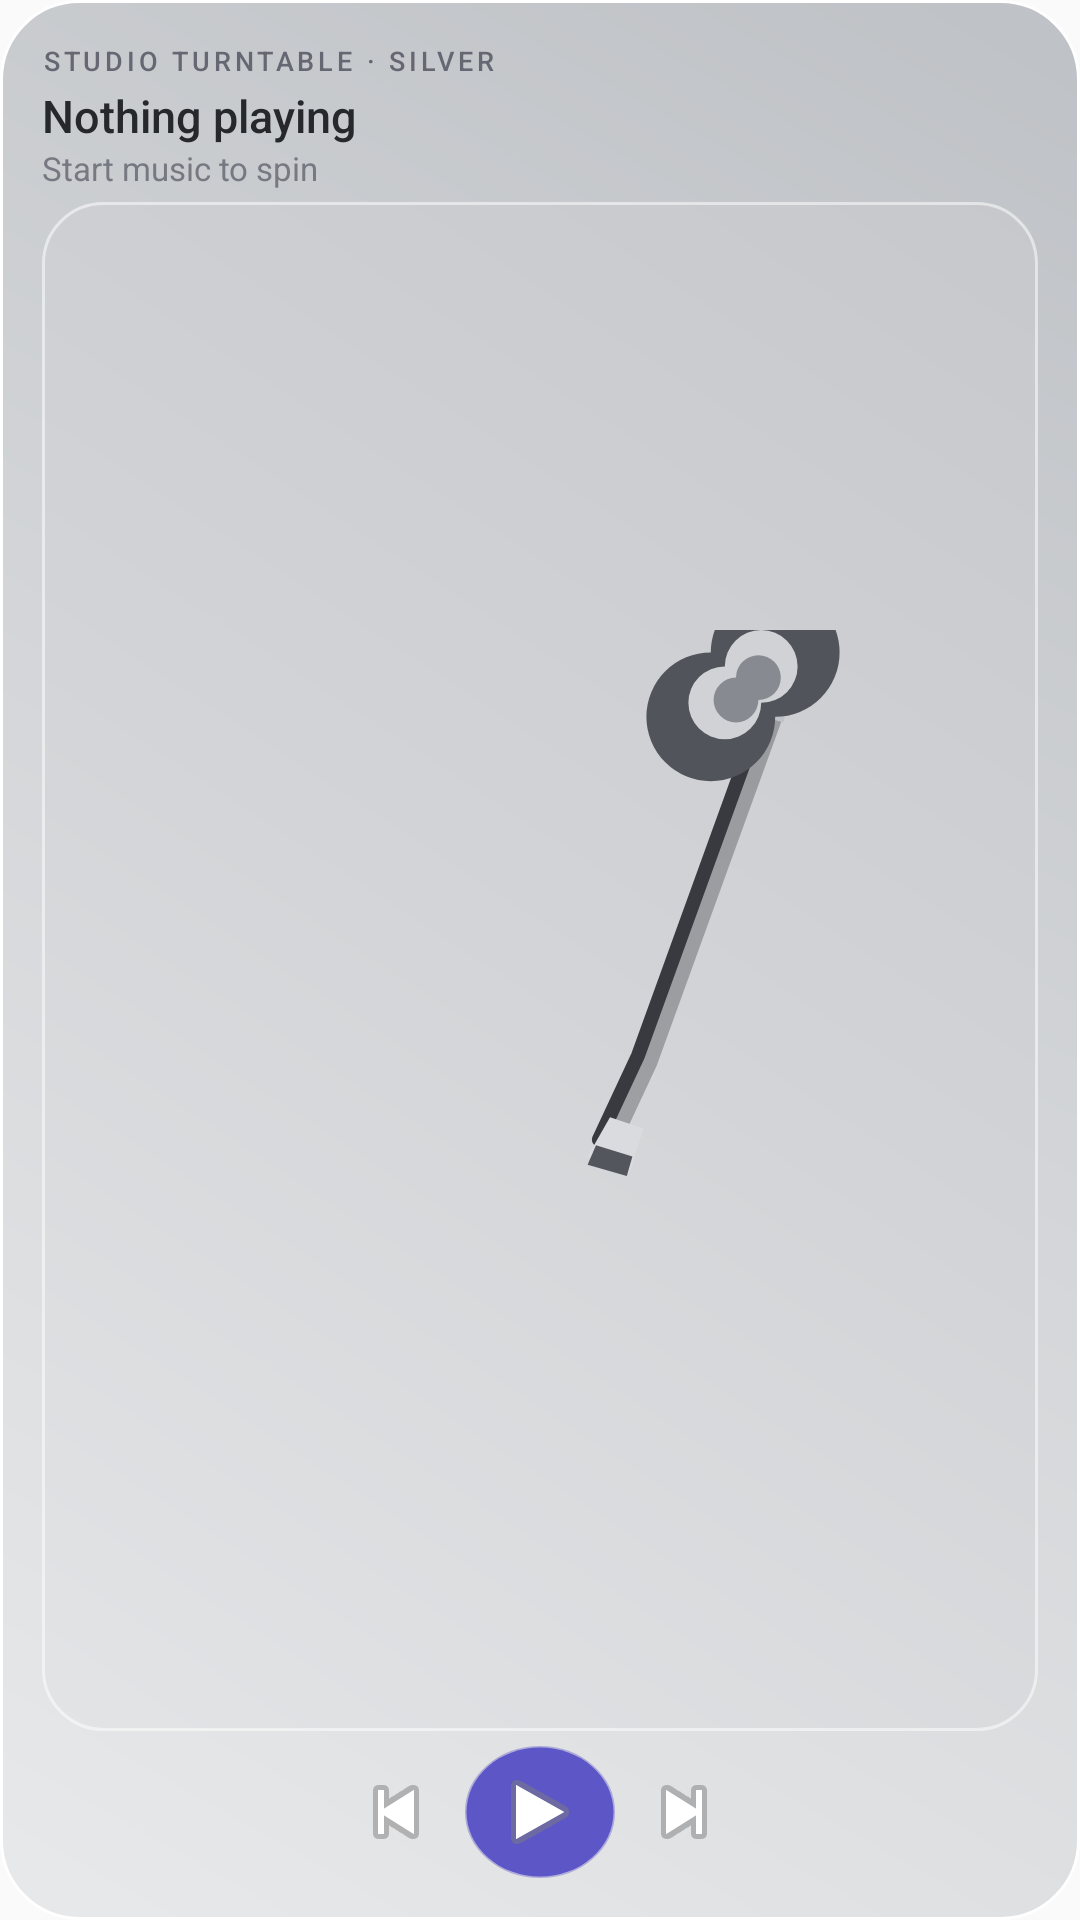

Write the Android layout XML for this screen, with the resource values it uses.
<!-- AndroidManifest.xml: application theme Theme.VinylFlow -->
<!-- res/layout/widget_vinyl_turntable.xml -->
<?xml version="1.0" encoding="utf-8"?>
<LinearLayout xmlns:android="http://schemas.android.com/apk/res/android"
    android:id="@+id/widget_root"
    android:layout_width="match_parent"
    android:layout_height="match_parent"
    android:background="@drawable/widget_panel_silver"
    android:gravity="center_horizontal"
    android:orientation="vertical"
        android:padding="14dp">

    <TextView
        android:id="@+id/widget_source"
        android:layout_width="match_parent"
        android:layout_height="wrap_content"
        android:fontFamily="sans-serif-medium"
        android:letterSpacing="0.14"
        android:text="STUDIO TURNTABLE · SILVER"
        android:textColor="#FF656873"
        android:textSize="9sp" />

    <TextView
        android:id="@+id/widget_track_title"
        android:layout_width="match_parent"
        android:layout_height="wrap_content"
        android:layout_marginTop="2dp"
        android:ellipsize="end"
        android:fontFamily="sans-serif-medium"
        android:maxLines="1"
        android:text="Nothing playing"
        android:textColor="#FF27282C"
        android:textSize="15sp" />

    <TextView
        android:id="@+id/widget_track_artist"
        android:layout_width="match_parent"
        android:layout_height="wrap_content"
        android:ellipsize="end"
        android:maxLines="1"
        android:text="Start music to spin"
        android:textColor="#FF777982"
        android:textSize="11sp" />

    <FrameLayout
        android:layout_width="match_parent"
        android:layout_height="0dp"
        android:layout_marginTop="4dp"
        android:layout_weight="1"
        android:background="@drawable/widget_platter_silver">

        <ImageView
            android:id="@+id/widget_record"
            android:layout_width="188dp"
        android:layout_height="204dp"
            android:layout_gravity="center"
            android:contentDescription="Spinning vinyl with album art" />

        <ImageView
        android:layout_width="224dp"
        android:layout_height="224dp"
            android:layout_gravity="center"
            android:contentDescription="Turntable tonearm"
            android:src="@drawable/widget_tonearm" />
    </FrameLayout>

    <LinearLayout
        android:layout_width="wrap_content"
        android:layout_height="44dp"
        android:layout_marginTop="5dp"
        android:gravity="center"
        android:orientation="horizontal">

        <ImageButton
            android:id="@+id/widget_previous"
            android:layout_width="46dp"
            android:layout_height="44dp"
            android:background="@android:color/transparent"
            android:contentDescription="Previous track"
            android:padding="11dp"
            android:src="@android:drawable/ic_media_previous" />

        <ImageButton
            android:id="@+id/widget_play_pause"
            android:layout_width="50dp"
            android:layout_height="44dp"
            android:background="@drawable/widget_play_button_violet"
            android:contentDescription="Play or pause"
            android:padding="12dp"
            android:src="@android:drawable/ic_media_play" />

        <ImageButton
            android:id="@+id/widget_next"
            android:layout_width="46dp"
            android:layout_height="44dp"
            android:background="@android:color/transparent"
            android:contentDescription="Next track"
            android:padding="11dp"
            android:src="@android:drawable/ic_media_next" />
    </LinearLayout>
</LinearLayout>
<!-- resources referenced by this layout -->
<resources>
  <!-- drawable widget_panel_silver (drawable) -->
  <shape xmlns:android="http://schemas.android.com/apk/res/android" android:shape="rectangle">
      <gradient android:angle="45" android:startColor="#FFE8E9EA" android:centerColor="#FFD4D6D9" android:endColor="#FFBEC1C5" />
      <corners android:radius="26dp" />
      <stroke android:width="1dp" android:color="#FFFFFFFF" />
  </shape>
  <!-- drawable widget_platter_silver (drawable) -->
  <shape xmlns:android="http://schemas.android.com/apk/res/android" android:shape="rectangle">
      <gradient android:angle="45" android:startColor="#FFE3E4E6" android:centerColor="#FFD2D4D7" android:endColor="#FFC6C8CB" />
      <corners android:radius="20dp" />
      <stroke android:width="1dp" android:color="#88FFFFFF" />
      <padding android:left="4dp" android:top="4dp" android:right="4dp" android:bottom="4dp" />
  </shape>
  <!-- drawable widget_play_button_violet (drawable) -->
  <shape xmlns:android="http://schemas.android.com/apk/res/android" android:shape="oval">
      <solid android:color="#FF5C56C7" />
      <stroke android:width="1dp" android:color="#665C56C7" />
  </shape>
  <!-- drawable widget_tonearm (drawable) -->
  <vector xmlns:android="http://schemas.android.com/apk/res/android"
      android:width="208dp"
      android:height="208dp"
      android:viewportWidth="240"
      android:viewportHeight="240">
      <path
          android:fillColor="#00000000"
          android:pathData="M204,27 L158,154 L144,184"
          android:strokeColor="#55333336"
          android:strokeLineCap="round"
          android:strokeWidth="8" />
      <path
          android:fillColor="#00000000"
          android:pathData="M201,25 L155,152 L141,182"
          android:strokeColor="#FF383A40"
          android:strokeLineCap="round"
          android:strokeWidth="5" />
      <path
          android:fillColor="#FFBFC2C6"
          android:pathData="M196,13 L210,17 L207,33 L193,29 Z" />
      <path
          android:fillColor="#FF63666B"
          android:pathData="M193,11 L213,15 L211,22 L191,18 Z" />
      <path
          android:fillColor="#FFD9DBDE"
          android:pathData="M145,174 L157,178 L152,194 L137,188 Z" />
      <path
          android:fillColor="#FF53565C"
          android:pathData="M140,184 L153,188 L151,195 L137,191 Z" />
      <path
          android:fillColor="#FF51545A"
          android:pathData="M181,8 A23,23 0,1 0,204 31 A23,23 0,1 0,181 8" />
      <path
          android:fillColor="#FFD0D2D5"
          android:pathData="M186,13 A13,13 0,1 0,199 26 A13,13 0,1 0,186 13" />
      <path
          android:fillColor="#FF878A90"
          android:pathData="M190,17 A8,8 0,1 0,198 25 A8,8 0,1 0,190 17" />
  </vector>
  <style name="Theme.VinylFlow" parent="android:Theme.Material.Light.NoActionBar" />
</resources>
